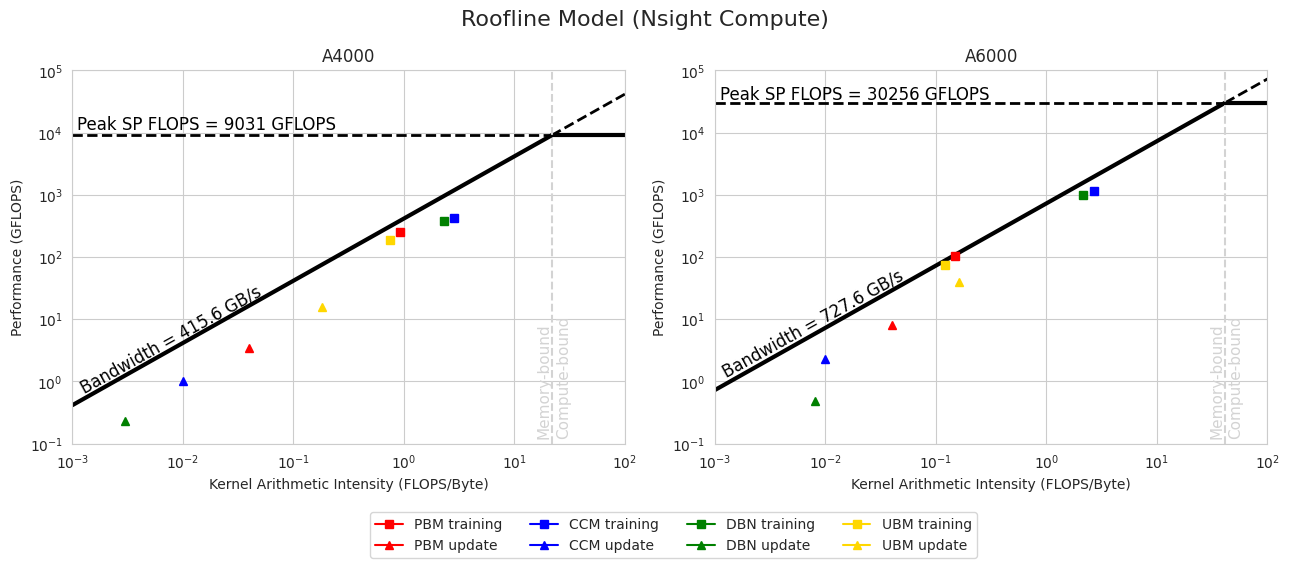

Here is the Python script that generated this plot: (Note: this script raises an exception after producing the figure.)
# Plot the roofline model using the performance on the x-axis and the
# arithmetic intensity on the y-axis for the Titan X GPU.

import matplotlib.pyplot as plt
import matplotlib
import matplotlib.ticker as mticker
from matplotlib.ticker import StrMethodFormatter, NullFormatter
import numpy as np
import seaborn as sns
sns.set_style("whitegrid")
matplotlib.rcParams['pdf.fonttype'] = 42
matplotlib.rcParams['ps.fonttype'] = 42

# Define the roofline model.
def roofline_model(x, bandwidth):
    return x * bandwidth

# Create the figure.
fig, ax = plt.subplots(1, 2, figsize=(13, 5.75))

# Plot the roofline model
peak_flops_sp = [9031, 30256] # GFLOPS
peak_flops_dp = [141, 469] # GFLOPS
bandwidth  = [415.6, 727.6] # GB/s
x_min = 0.001
x_max = 100
y_min = 0.1
y_max = 100000
for i in [0, 1]:
    ax[i].plot([x_min, peak_flops_sp[i]/bandwidth[i]], [peak_flops_sp[i], peak_flops_sp[i]], color='black', linestyle='--', linewidth=2)
    ax[i].plot([peak_flops_sp[i]/bandwidth[i], x_max], [peak_flops_sp[i], peak_flops_sp[i]], color='black', linestyle='-', linewidth=3)
    # ax[i].plot([x_min, peak_flops_dp[i]/bandwidth[i]], [peak_flops_dp[i], peak_flops_dp[i]], color='black', linestyle='--', linewidth=2)
    # ax[i].plot([peak_flops_dp[i]/bandwidth[i], x_max], [peak_flops_dp[i], peak_flops_dp[i]], color='black', linestyle='-', linewidth=3)
    ax[i].plot([x_min, peak_flops_sp[i]/bandwidth[i]], [x_min*bandwidth[i], peak_flops_sp[i]/bandwidth[i]*bandwidth[i]] , color='black', linestyle='-', linewidth=3)
    ax[i].plot([peak_flops_sp[i]/bandwidth[i], x_max], [peak_flops_sp[i]/bandwidth[i]*bandwidth[i], x_max*bandwidth[i]], color='black', linestyle='--', linewidth=2)
    ax[i].axvline(x=peak_flops_sp[i]/bandwidth[i], color='lightgray', linestyle='--', linewidth=1.5)
    ax[i].text(x_min + x_min/10, peak_flops_sp[i] + (2000 if i==0 else 3500), f'Peak SP FLOPS = {peak_flops_sp[i]} GFLOPS', fontsize=12, color='black', rotation=0)
    # ax[i].text(x_min + x_min/10, peak_flops_dp[i] + (20 if i==0 else 35), f'Peak DP FLOPS = {peak_flops_dp[i]} GFLOPS', fontsize=12, color='black', rotation=0)
    ax[i].text(x_min + x_min/10, roofline_model(x_min, bandwidth[i] + (250 if i==0 else 450)), f'Bandwidth = {bandwidth[i]} GB/s', fontsize=12, color='black', rotation=29)
    ax[i].text(peak_flops_sp[i]/bandwidth[i] + 2, y_min * 1.35, 'Compute-bound', fontsize=11, color='lightgray', rotation=90)
    ax[i].text(peak_flops_sp[i]/bandwidth[i] - (6 if i == 0 else 12), y_min * 1.35, 'Memory-bound', fontsize=11, color='lightgray', rotation=90)

# Plot the measurements.
# A4000
ax[0].plot(0.92, 249.022, color='red',   marker='s', label='PBM training')
ax[0].plot(0.04,   3.381, color='red',   marker='^', label='PBM update')
ax[0].plot(2.83, 418.555, color='blue',  marker='s', label='CCM training')
ax[0].plot(0.01,   1.013, color='blue',  marker='^', label='CCM update')
ax[0].plot(2.28, 379.957, color='green', marker='s', label='DBN training')
ax[0].plot(0.003,  0.229, color='green', marker='^', label='DBN update')
ax[0].plot(0.74, 187.162, color='gold',  marker='s', label='UBM training')
ax[0].plot(0.18,  15.991, color='gold',  marker='^', label='UBM update')
# A6000
ax[1].plot(0.15,  101.995, color='red',   marker='s', label='PBM training')
ax[1].plot(0.04,    8.032, color='red',   marker='^', label='PBM update')
ax[1].plot(2.69, 1128.415, color='blue',  marker='s', label='CCM training')
ax[1].plot(0.01,    2.323, color='blue',  marker='^', label='CCM update')
ax[1].plot(2.14,  977.909, color='green', marker='s', label='DBN training')
ax[1].plot(0.008,   0.486, color='green', marker='^', label='DBN update')
ax[1].plot(0.12,   74.282, color='gold',  marker='s', label='UBM training')
ax[1].plot(0.16,   39.005, color='gold',  marker='^', label='UBM update')

# Set the x-axis and y-axis limits and labels.
for i in [0, 1]:
    ax[i].set_xlabel('Kernel Arithmetic Intensity (FLOPS/Byte)')
    ax[i].set_ylabel('Performance (GFLOPS)')
    ax[i].set_xscale('log')
    ax[i].set_yscale('log')
    ax[i].set_xlim(x_min, x_max)
    ax[i].set_ylim(y_min, y_max)
    ax[i].grid(True)
    # ax[i].yaxis.set_major_formatter(StrMethodFormatter('{x:.0f}'))

# Show the plot.
ax[0].set_title('A4000')
ax[1].set_title('A6000')
fig.suptitle(f'Roofline Model (Nsight Compute)', fontsize=16)
plt.tight_layout()
fig.subplots_adjust(bottom=0.225)
plt.legend(loc='lower center', bbox_to_anchor=(-0.075, -0.325), fancybox=True, ncol=4)
plt.savefig(f'figures/A4000_A6000_roofline_nsight_sp.png', format='png', dpi=1000)
plt.show()